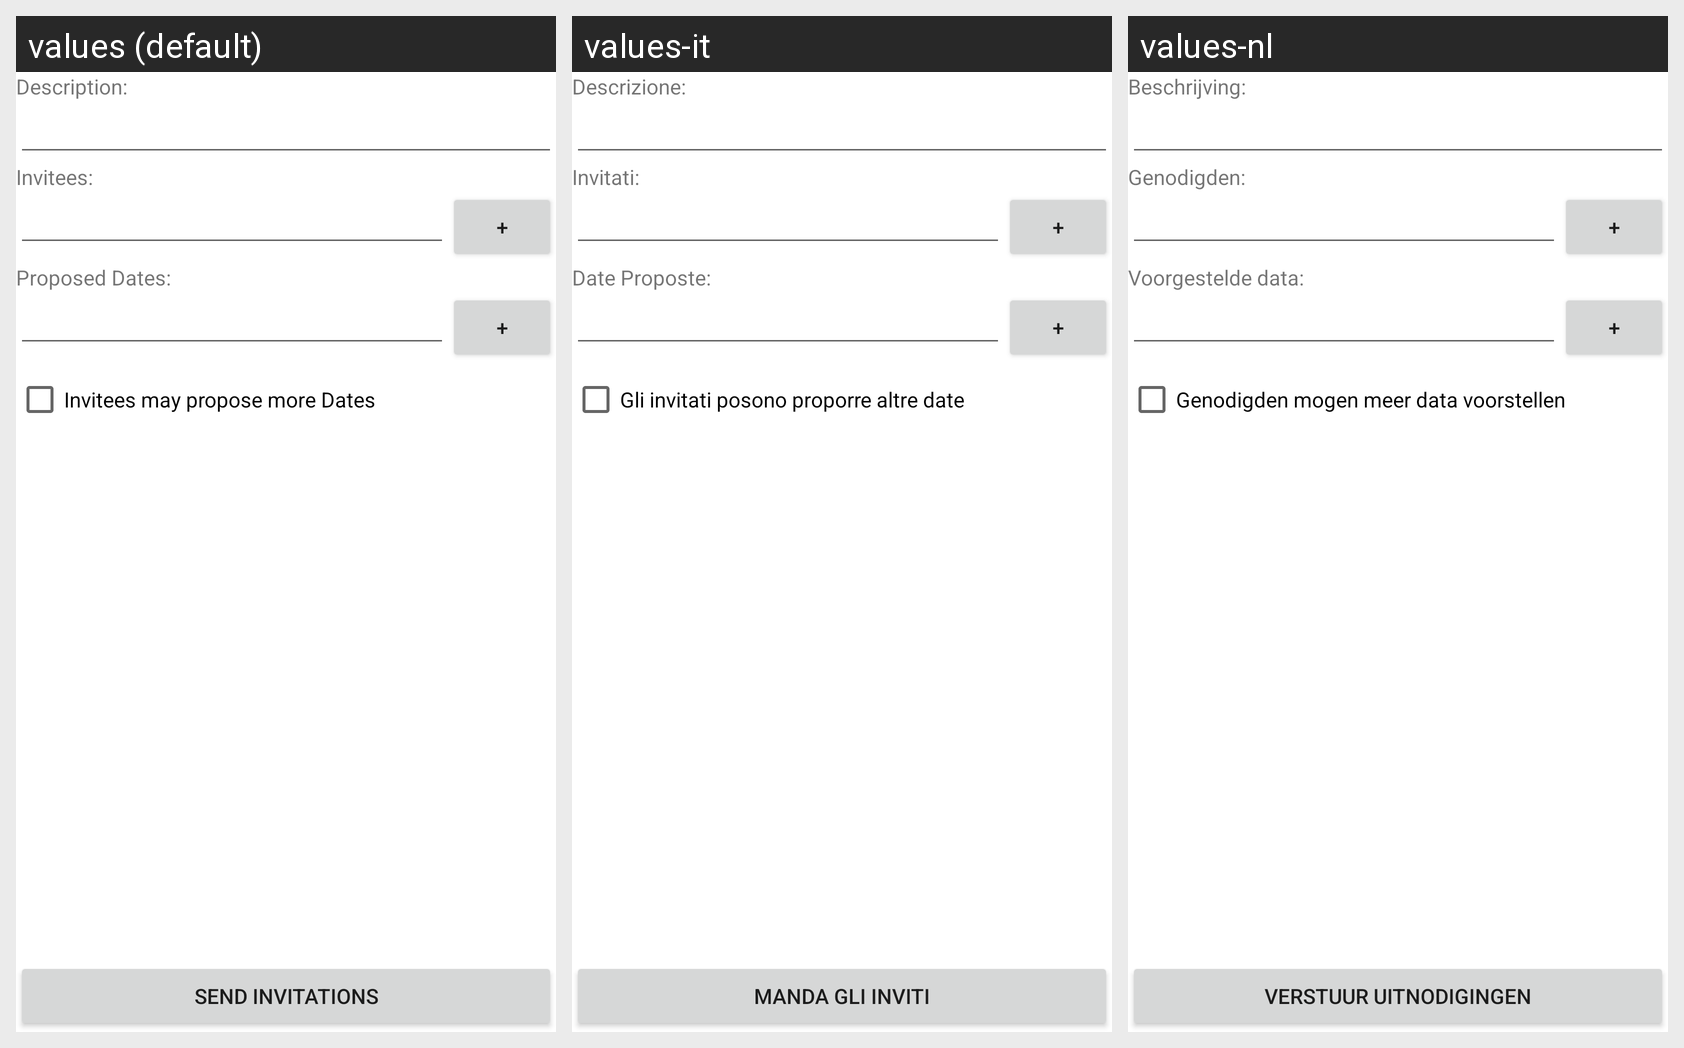

Translations of the strings shown on this Android screen, per locale in the grid:
Android screen res/layout/edit_event.xml rendered under 3 locales, left to right: values (default), values-it, values-nl. Device: Nexus 5 (rendered at 1080×1920; each locale shown at half size, 540×960, under a caption strip naming it); theme Theme.MaterialComponents.DayNight.NoActionBar.
Other locales in the repository, not shown: values-de, values-es, values-fr.
Strings drawn on this screen, with the default value and each locale's value (text and hints the layout hard-codes, and strings that could not be matched under every locale, appear in the picture but are not listed):

label_description
  values: Description:
  values-it: Descrizione:
  values-nl: Beschrijving:

label_invitees
  values: Invitees:
  values-it: Invitati:
  values-nl: Genodigden:

label_proposeddates
  values: Proposed Dates:
  values-it: Date Proposte:
  values-nl: Voorgestelde data:

label_mayproposedates
  values: Invitees may propose more Dates
  values-it: Gli invitati posono proporre altre date
  values-nl: Genodigden mogen meer data voorstellen

button_createappt
  values: Send invitations
  values-it: Manda gli inviti
  values-nl: Verstuur uitnodigingen
